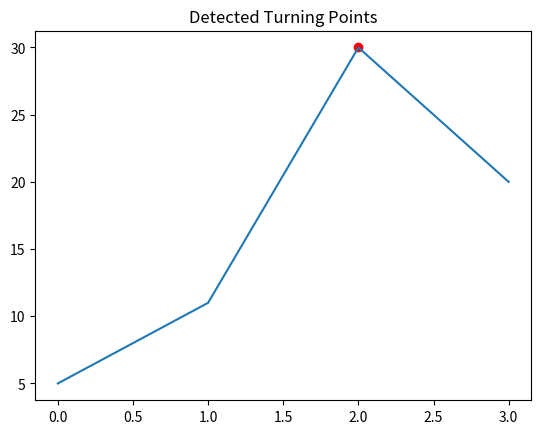

Python code for this plot:
##task2

#Write a function `detect_turning_points(signal, filename="turning_points.pdf")` that:

#- receives a 1D NumPy array representing a signal
#- identifies all indices where the direction of the signal changes  
#  (i.e., where the discrete difference changes sign),
#- plots the signal and mark these turning points,
#- saves the figure as a PDF file,
#- and returns a NumPy array containing the indices of the detected points

#Ich gebe ein 1D-NumPy-Array signal ein, also eine Liste
#Einen Wendepunkt im Signal ist ein Punkt, wo sich die Richtung ändert, z.B. 1, 3, 2, 5, 4 -> Wendepunkt an Index 1 und 3
#plt.plot(signal) und Wendepunkt markieren mit z.B. rotem Punkt plt.scatter
#Und ich speichere dann als pdf und gebe Array mit Indizes der Wendepunkte zurück


import numpy as np
import matplotlib.pyplot as plt

signal = np.array([5, 11, 30, 20])

print(signal)

def detect_turning_points(signal, filename="turning_points.pdf"):
    signal = np.asarray(signal)
    
    diffs = np.diff(signal)
    turning_points = []
    
    for i in range(len(diffs)-1):
        a = diffs[i]
        b = diffs[i+1]
        
        if a > 0 and b < 0:
            turning_points.append(i+1)
        elif a < 0 and b > 0:
            turning_points.append(i+1)
            
    turning_points = np.array(turning_points)
    
    plt.plot(signal, label = "Signal")
    plt.scatter(turning_points, signal[turning_points],
                color = "red", label = "Turning Point")
    plt.title("Detected Turning Points")
    plt.savefig(filename)
    
    return turning_points
    pass

print(detect_turning_points(signal, filename="turning_points.pdf"))
